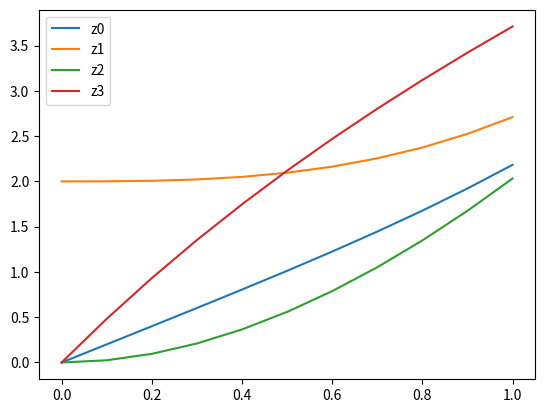

Generate this figure with matplotlib:
import numpy as np
import matplotlib.pyplot as plt

def runge_kutta(f, xi, yi, h):
    k1 = f(xi, yi)
    k2 = f(xi + (h / 2), yi + (h / 2) * k1)
    k3 = f(xi + (h / 2), yi + (h / 2) * k2)
    k4 = f(xi + h, yi + h * k3)

    yin = yi + h * (1/6) * (k1 + 2*k2 + 2*k3 + k4)
    return yin

def runge_kutta_with_high_order_ode(f, a, b, z0, h):
    """
    """
    n = int((b - a) / h)
    x = np.linspace(a, b, n+1)
    y = np.zeros((n+1, len(z0)))
    y[0] = z0

    for i in range(1, n+1):
        y[i] = runge_kutta(f, x[i-1], y[i-1], h)
    return x, y

z0 = np.array([0, 2, 0, 0])
zprime = lambda x, z: np.array([
    z[1],
    z[2],
    z[3],
    np.sin(x) + 5 - 1.1 * z[3] + 0.1 * z[2] + 0.4 * z[0]
])

a, b = 0, 1
h = 0.1
x, y = runge_kutta_with_high_order_ode(zprime, a, b, z0, h)

plt.plot(x, y[:, 0], label="z0")
plt.plot(x, y[:, 1], label="z1")
plt.plot(x, y[:, 2], label="z2")
plt.plot(x, y[:, 3], label="z3")
plt.legend()
plt.show()
